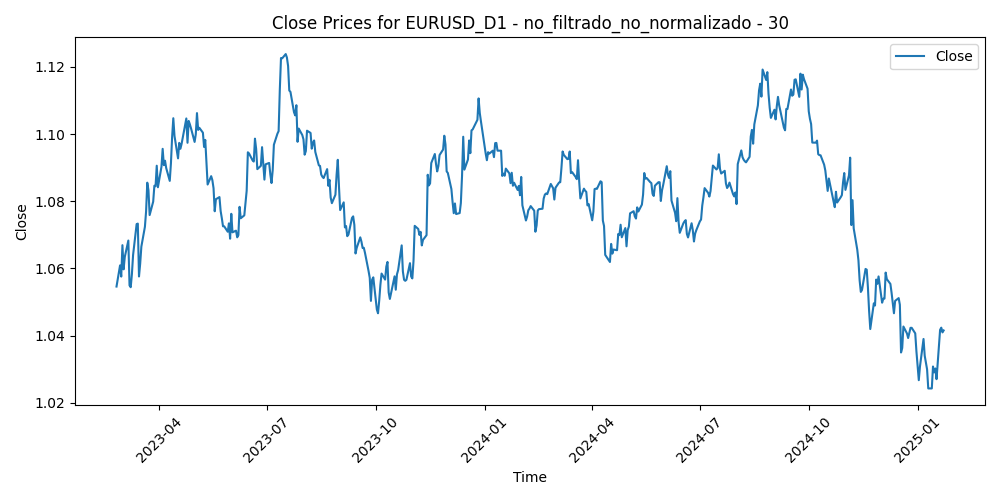

Values plotted in this chart, from the file beside it:
Time, Close, Volume, diferencia_media_30
2023-02-24, 1.055, 72777, 0.02245
2023-02-27, 1.061, 62245, 0.01544
2023-02-28, 1.058, 62382, 0.01806
2023-03-01, 1.067, 77342, 0.008293
2023-03-02, 1.06, 71400, 0.0147
2023-03-03, 1.063, 61668, 0.01026
2023-03-06, 1.068, 58494, 0.004765
2023-03-07, 1.055, 73126, 0.01699
2023-03-08, 1.054, 60466, 0.0163
2023-03-09, 1.058, 59065, 0.01142
2023-03-10, 1.064, 94792, 0.004933
2023-03-13, 1.073, 123346, -0.004678
2023-03-14, 1.073, 96044, -0.005268
2023-03-15, 1.058, 103037, 0.009091
2023-03-16, 1.061, 99399, 0.004301
2023-03-17, 1.066, 76784, -0.00122
2023-03-20, 1.072, 82740, -0.007126
2023-03-21, 1.077, 58897, -0.0116
2023-03-22, 1.086, 67622, -0.01966
2023-03-23, 1.083, 74525, -0.0171
2023-03-24, 1.076, 77802, -0.009431
2023-03-27, 1.08, 57844, -0.01319
2023-03-28, 1.085, 52916, -0.01755
2023-03-29, 1.084, 53939, -0.01687
2023-03-30, 1.091, 53925, -0.02221
2023-03-31, 1.084, 58264, -0.01531
2023-04-03, 1.09, 60678, -0.0207
2023-04-04, 1.096, 57830, -0.02499
2023-04-05, 1.091, 54292, -0.01912
2023-04-06, 1.092, 46405, -0.01935
2023-04-07, 1.09, 18148, -0.01598
2023-04-10, 1.086, 40572, -0.01134
2023-04-11, 1.091, 48294, -0.01547
2023-04-12, 1.099, 51185, -0.02224
2023-04-13, 1.105, 50302, -0.02629
2023-04-14, 1.099, 52522, -0.01981
2023-04-17, 1.093, 49987, -0.01232
2023-04-18, 1.097, 45953, -0.01552
2023-04-19, 1.096, 49787, -0.01238
2023-04-20, 1.097, 49880, -0.01255
2023-04-21, 1.099, 49021, -0.01326
2023-04-24, 1.105, 53892, -0.0179
2023-04-25, 1.097, 49876, -0.009859
2023-04-26, 1.104, 59637, -0.01483
2023-04-27, 1.103, 52602, -0.01243
2023-04-28, 1.102, 65235, -0.01002
2023-05-01, 1.098, 46742, -0.005167
2023-05-02, 1.1, 54988, -0.006682
2023-05-03, 1.106, 57768, -0.0123
2023-05-04, 1.101, 68971, -0.006693
2023-05-05, 1.102, 50962, -0.006457
2023-05-08, 1.1, 41056, -0.004323
2023-05-09, 1.096, 44390, 0.0003123
2023-05-10, 1.098, 49161, -0.001318
2023-05-11, 1.092, 53114, 0.005386
2023-05-12, 1.085, 45625, 0.01202
2023-05-15, 1.087, 39824, 0.009439
2023-05-16, 1.086, 44777, 0.01031
2023-05-17, 1.084, 46651, 0.01248
2023-05-18, 1.077, 43909, 0.01885
... 436 more rows
